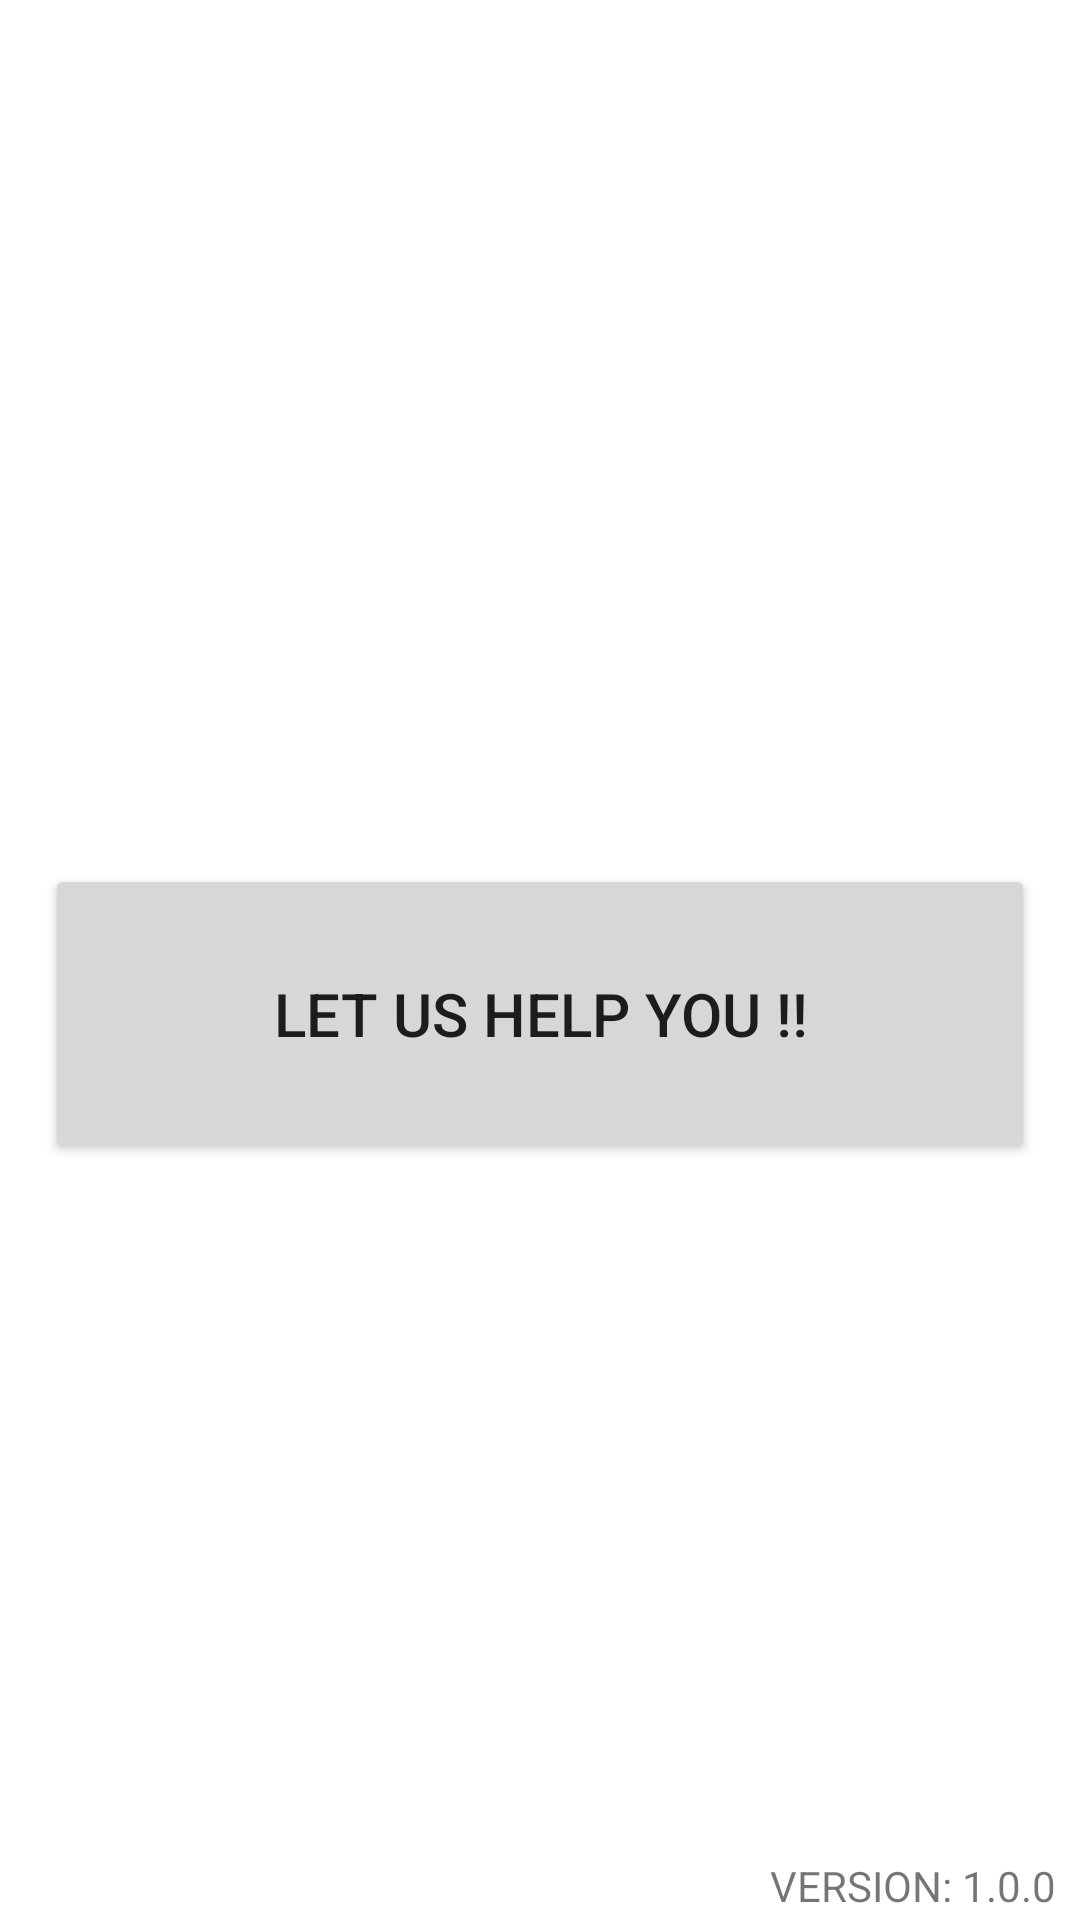

Write the Android layout XML for this screen, with the resource values it uses.
<!-- AndroidManifest.xml: application theme Theme.ImageClass -->
<!-- res/layout/activity_welcome.xml -->
<?xml version="1.0" encoding="utf-8"?>
<androidx.constraintlayout.widget.ConstraintLayout xmlns:android="http://schemas.android.com/apk/res/android"
    xmlns:app="http://schemas.android.com/apk/res-auto"
    xmlns:tools="http://schemas.android.com/tools"
    android:layout_width="match_parent"
    android:layout_height="match_parent"
    tools:context=".Main_1">

    <TextView
        android:id="@+id/textView2"
        android:layout_width="match_parent"
        android:layout_height="wrap_content"
        android:layout_marginEnd="8dp"
        android:fontFamily="@font/aclonica"
        android:gravity="center"
        android:text=""
        android:textSize="45sp"
        app:layout_constraintBottom_toTopOf="@+id/next_act2"
        app:layout_constraintEnd_toEndOf="parent"
        app:layout_constraintTop_toTopOf="parent"
        app:layout_constraintVertical_bias="0.283" />

    <Button
        android:id="@+id/next_act2"
        android:layout_width="match_parent"
        android:layout_height="100dp"
        android:layout_marginLeft="15dp"
        android:layout_marginRight="15dp"
        android:layout_marginBottom="252dp"
        android:text="Let Us Help You !!"
        android:textSize="20sp"
        app:layout_constraintBottom_toBottomOf="parent"
        app:layout_constraintEnd_toEndOf="parent"
        app:layout_constraintHorizontal_bias="0.0"
        app:layout_constraintStart_toStartOf="parent" />

    <TextView
        android:layout_width="wrap_content"
        android:layout_height="wrap_content"
        android:layout_marginEnd="8dp"
        android:layout_marginBottom="2dp"
        android:text="VERSION: 1.0.0"
        app:layout_constraintBottom_toBottomOf="parent"
        app:layout_constraintEnd_toEndOf="parent" />

</androidx.constraintlayout.widget.ConstraintLayout>
<!-- resources referenced by this layout -->
<resources>
  <style name="Theme.ImageClass" parent="Theme.MaterialComponents.DayNight.DarkActionBar">
          
          <item name="colorPrimary">@color/purple_500</item>
          <item name="colorPrimaryVariant">@color/purple_700</item>
          <item name="colorOnPrimary">@color/white</item>
          
          <item name="colorSecondary">@color/teal_200</item>
          <item name="colorSecondaryVariant">@color/teal_700</item>
          <item name="colorOnSecondary">@color/black</item>
          
          <item name="android:statusBarColor" tools:targetApi="l">?attr/colorPrimaryVariant</item>
          
      </style>
  <!-- not gathered from this repository: default colours our renderer supplied (Android Studio template values) -->
  <color name="purple_500">#FF6200EE</color>
  <color name="purple_700">#FF3700B3</color>
  <color name="teal_200">#FF03DAC5</color>
  <color name="teal_700">#FF018786</color>
  <color name="black">#FF000000</color>
  <color name="white">#FFFFFFFF</color>
</resources>
